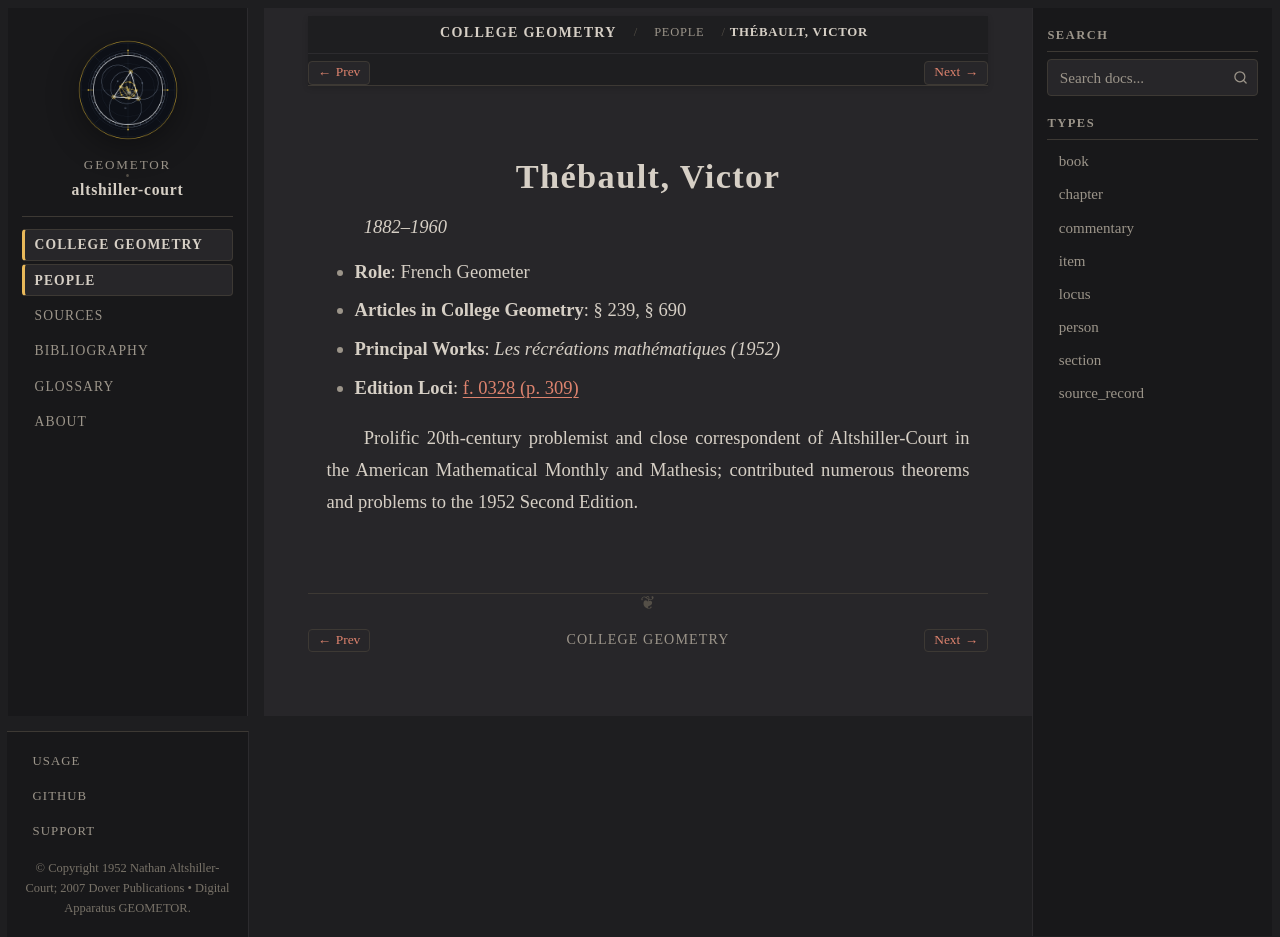

repository: geometor/altshiller-court · page: college_geometry/people/thebault.html · generator: sphinx

:type: person
:layout: book
:title: Thébault, Victor
:lifespan: 1882–1960

.. _person-thebault:

Thébault, Victor
================

*1882–1960*

* **Role**: French Geometer
* **Articles in College Geometry**: § 239, § 690
* **Principal Works**: *Les récréations mathématiques (1952)*
* **Edition Loci**: :ref:`f. 0328 (p. 309) <historical-and-bibliographical-notes-names-list-of-names>`

Prolific 20th-century problemist and close correspondent of Altshiller-Court in the American Mathematical Monthly and Mathesis; contributed numerous theorems and problems to the 1952 Second Edition.
